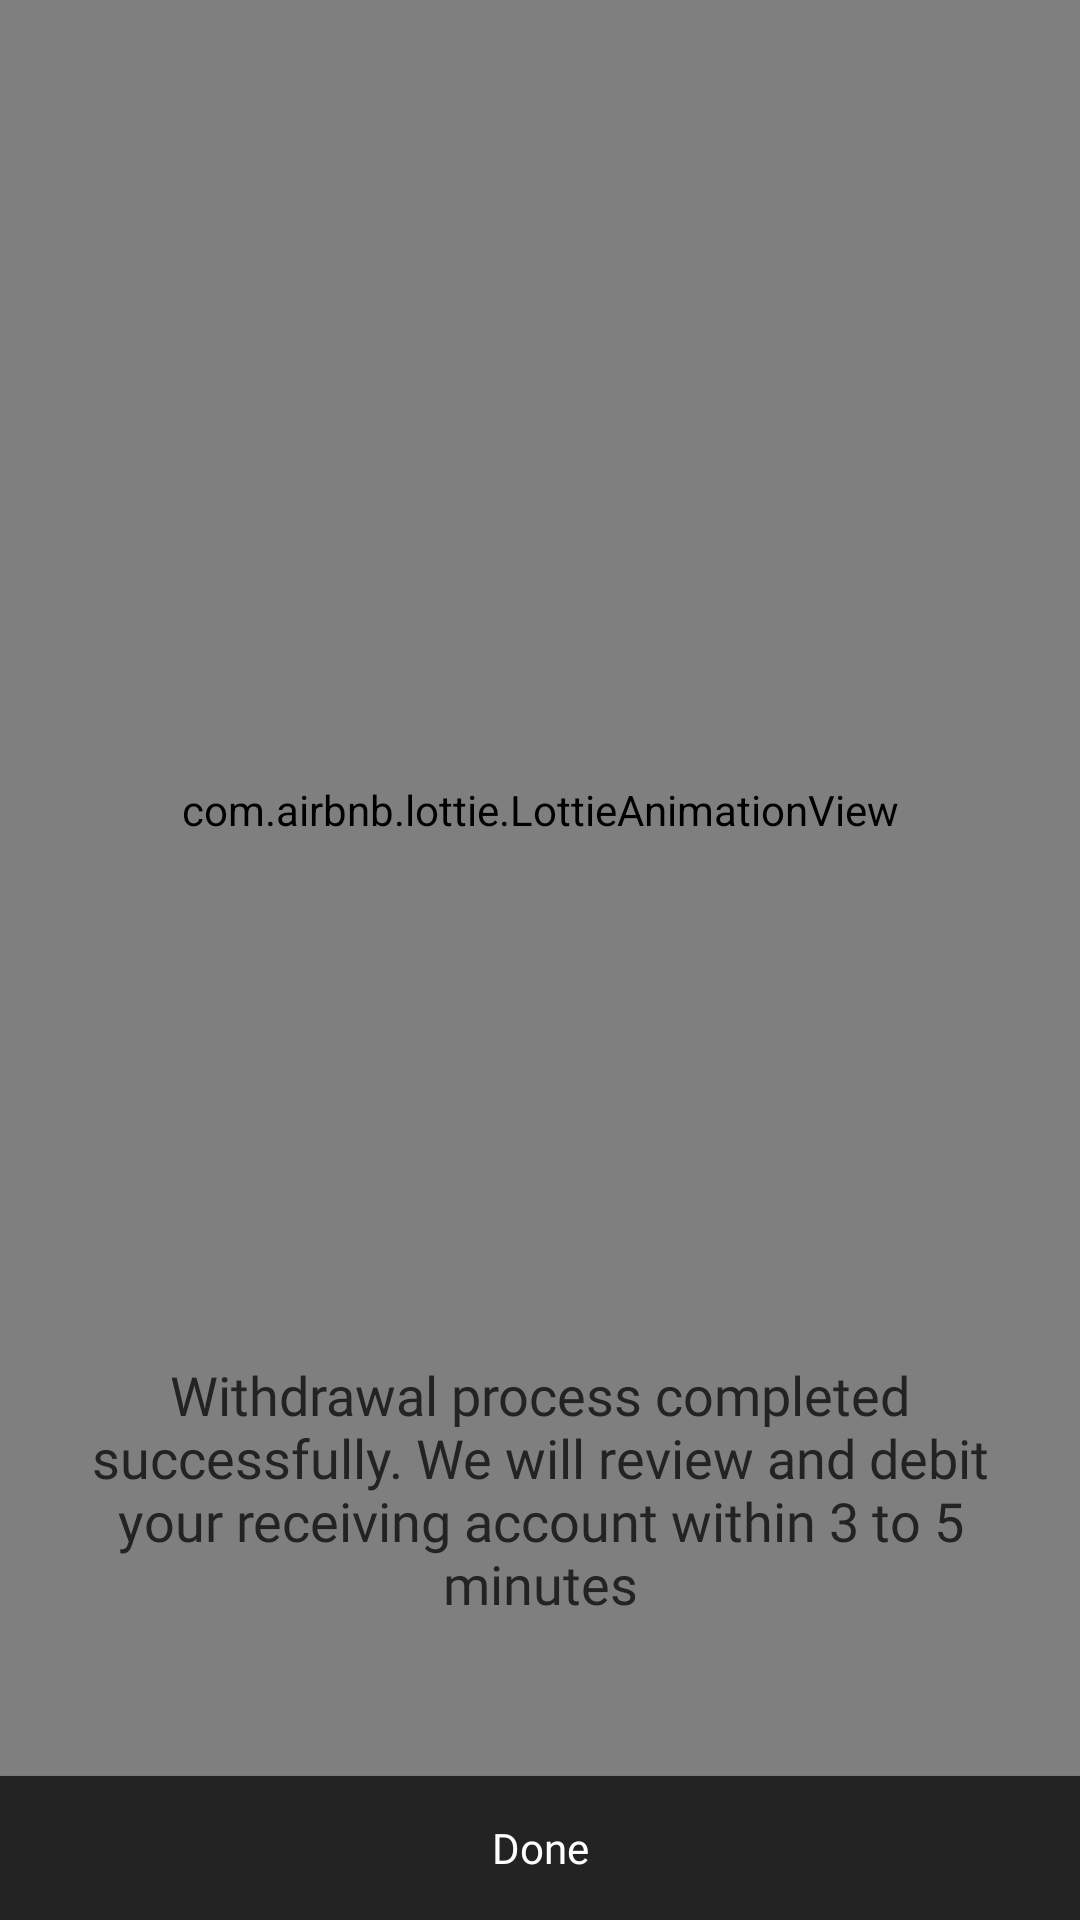

This screen was rendered from an Android layout file. Write that file and the resources it references.
<!-- AndroidManifest.xml: application theme Theme.Design.NoActionBar -->
<!-- res/layout/activity_withdrawprogress.xml -->
<?xml version="1.0" encoding="utf-8"?>
<FrameLayout xmlns:android="http://schemas.android.com/apk/res/android"
    xmlns:app="http://schemas.android.com/apk/res-auto"
    xmlns:tools="http://schemas.android.com/tools"
    android:layout_width="match_parent"
    android:background="#fff"
    android:layout_height="match_parent"
    tools:context=".Withdrawprogress">


    <com.airbnb.lottie.LottieAnimationView
        android:layout_width="match_parent"
        app:lottie_autoPlay="true"
        app:lottie_loop="true"
        android:paddingBottom="100dp"
        app:lottie_fileName="done.json"
        android:layout_height="match_parent"/>


    <TextView
        android:layout_width="wrap_content"
        android:textColor="#232324"
        android:layout_gravity="bottom"
        android:layout_marginBottom="100dp"
        android:layout_marginStart="20dp"
        android:layout_marginEnd="20dp"
        android:fontFamily="@font/montsemibold"
        android:textSize="18sp"
        android:textAlignment="center"
        android:layout_height="wrap_content"
        android:text="Withdrawal process completed successfully. We will review and debit your receiving account within 3 to 5 minutes"/>



    <LinearLayout
        android:layout_width="match_parent"
        android:layout_height="match_parent"
        android:layout_gravity="bottom"
        android:orientation="horizontal">


        <Button
            android:id="@+id/btn_done"
            android:layout_width="0dp"
            android:layout_height="wrap_content"
            android:layout_gravity="bottom"
            android:layout_weight="0.5"
            android:background="#232324"
            android:fontFamily="@font/montbold"
            android:text="Done"
            android:textAllCaps="false"
            android:textColor="@android:color/white" />

    </LinearLayout>





</FrameLayout>
<!-- resources referenced by this layout -->
<resources>

</resources>
